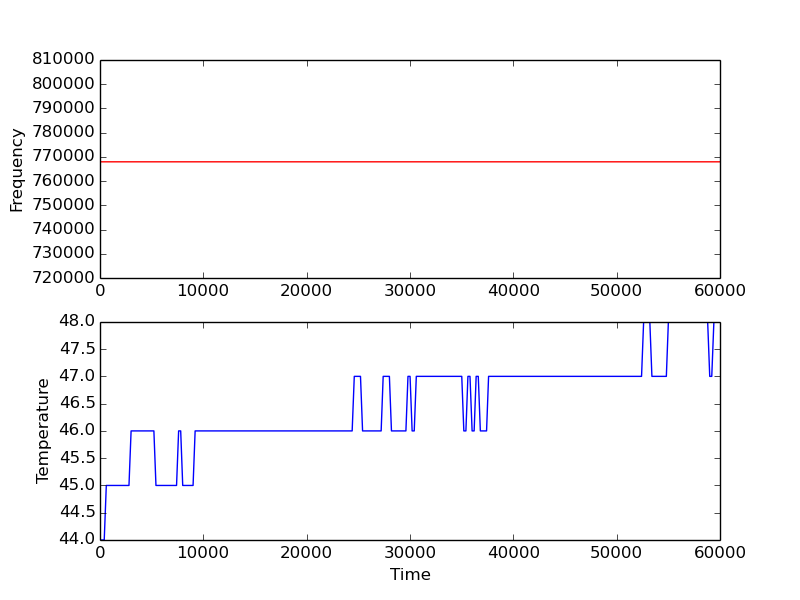

Source data for this figure (header and first rows):
9, 44, 44, 44, 44
209, 44, 44, 44, 44
409, 44, 44, 44, 44
610, 45, 45, 45, 45
810, 45, 45, 45, 45
1005, 45, 45, 45, 45
1206, 45, 45, 45, 45
1406, 45, 45, 45, 45
1602, 45, 45, 45, 45
1807, 45, 45, 45, 45
2003, 45, 45, 45, 45
2203, 45, 45, 45, 45
2404, 45, 45, 45, 45
2604, 45, 45, 45, 45
2804, 45, 45, 45, 45
3009, 46, 46, 46, 46
3209, 46, 46, 46, 46
3410, 46, 46, 46, 46
3610, 46, 46, 46, 46
3806, 46, 46, 46, 46
4006, 46, 46, 46, 46
4212, 46, 46, 46, 46
4413, 46, 46, 46, 46
4613, 46, 46, 46, 46
4813, 46, 46, 46, 46
5009, 46, 46, 46, 46
5215, 46, 46, 46, 46
5415, 45, 45, 45, 45
5608, 45, 45, 45, 45
5816, 45, 45, 45, 45
6010, 45, 45, 45, 45
6206, 45, 45, 45, 45
6406, 45, 45, 45, 45
6606, 45, 45, 45, 45
6807, 45, 45, 45, 45
7007, 45, 45, 45, 45
7203, 45, 45, 45, 45
7408, 45, 45, 45, 45
7609, 46, 46, 46, 46
7809, 46, 46, 46, 46
8005, 45, 45, 45, 45
8205, 45, 45, 45, 45
8405, 45, 45, 45, 45
8605, 45, 45, 45, 45
8806, 45, 45, 45, 45
9007, 45, 45, 45, 45
9206, 46, 46, 46, 46
9407, 46, 46, 46, 46
9608, 46, 46, 46, 46
9808, 46, 46, 46, 46
10004, 46, 46, 46, 46
10208, 46, 46, 46, 46
10405, 46, 46, 46, 46
10605, 46, 46, 46, 46
10805, 46, 46, 46, 46
11005, 46, 46, 46, 46
11210, 46, 46, 46, 46
11407, 46, 46, 46, 46
11611, 46, 46, 46, 46
11808, 46, 46, 46, 46
12008, 46, 46, 46, 46
... 239 more rows
